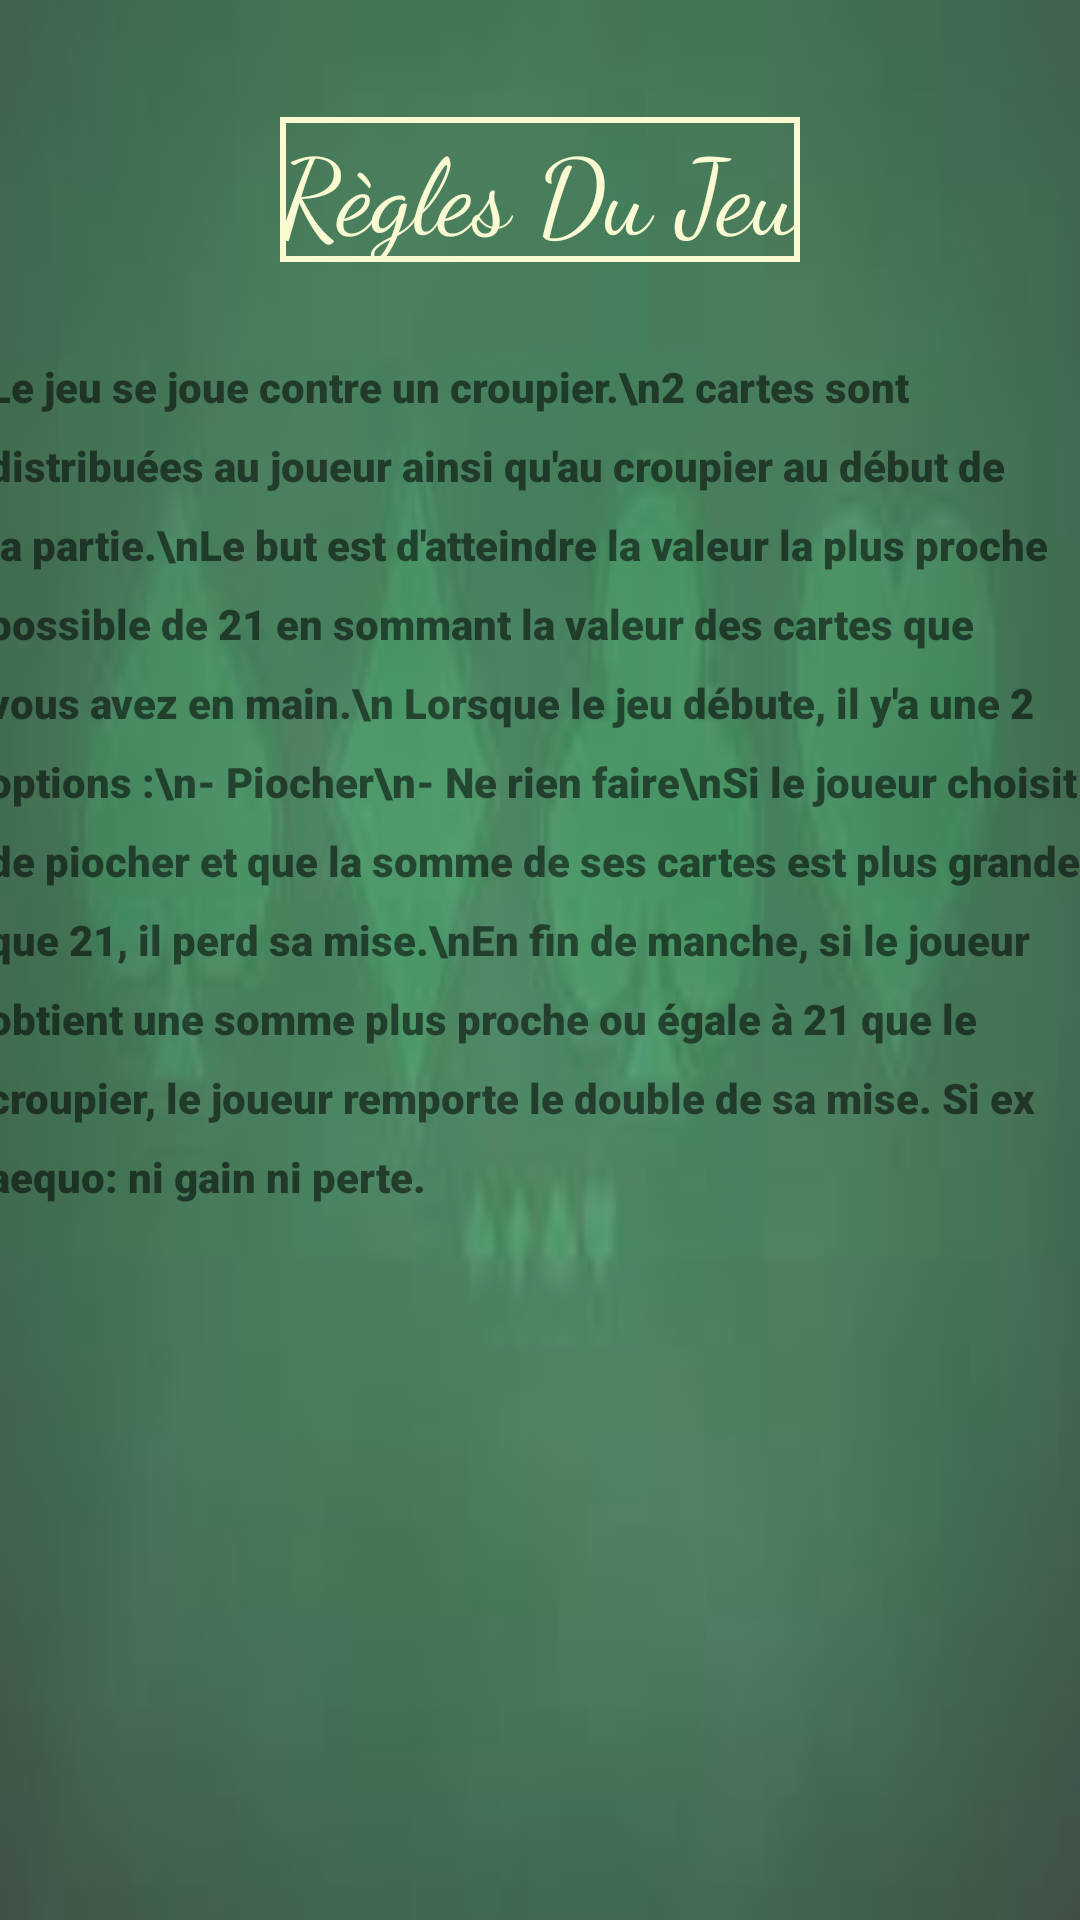

Here is an Android app screen rendered from its layout file. Give the layout XML and the strings, colors and styles it references.
<!-- AndroidManifest.xml: application theme Theme.BlackJack -->
<!-- res/layout/activity_regles.xml -->
<?xml version="1.0" encoding="utf-8"?>
<androidx.constraintlayout.widget.ConstraintLayout xmlns:android="http://schemas.android.com/apk/res/android"

    xmlns:app="http://schemas.android.com/apk/res-auto"
    xmlns:tools="http://schemas.android.com/tools"
    android:layout_width="match_parent"
    android:layout_height="match_parent"
    tools:context=".MainActivity"
    android:background="@drawable/backgroundregles"
    android:backgroundTint="#40FFFFFF"
    android:backgroundTintMode="src_over">



    <TextView
        android:id="@+id/Titre"
        android:layout_width="wrap_content"
        android:layout_height="wrap_content"
        android:fontFamily="cursive"
        android:textColor="#fafad2"
        android:textSize="35sp"
        android:background="@drawable/textview_border"
        android:text="Règles Du Jeu"
        app:layout_constraintBottom_toBottomOf="parent"
        app:layout_constraintLeft_toLeftOf="parent"
        app:layout_constraintRight_toRightOf="parent"
        app:layout_constraintTop_toTopOf="parent"
        app:layout_constraintVertical_bias="0.066"
        tools:ignore="HardcodedText,SmallSp" />

    <TextView
        android:id="@+id/Corps_texte"
        android:fontFamily="sans-serif-black"
        android:layout_width="369dp"
        android:layout_height="373dp"
        android:layout_marginTop="32dp"
        android:lineSpacingExtra="10dp"
        android:text="Le jeu se joue contre un croupier.\n2 cartes sont distribuées au joueur ainsi qu'au croupier au début de la partie.\nLe but est d'atteindre la valeur la plus proche possible de 21 en sommant la valeur des cartes que vous avez en main.\n Lorsque le jeu débute, il y'a une 2 options :\n- Piocher\n- Ne rien faire\nSi le joueur choisit de piocher et que la somme de ses cartes est plus grande que 21, il perd sa mise.\nEn fin de manche, si le joueur obtient une somme plus proche ou égale à 21 que le croupier, le joueur remporte le double de sa mise. Si ex aequo: ni gain ni perte. "
        app:layout_constraintLeft_toLeftOf="parent"
        app:layout_constraintRight_toRightOf="parent"
        app:layout_constraintTop_toBottomOf="@+id/Titre"
        tools:ignore="HardcodedText,MissingConstraints" />


</androidx.constraintlayout.widget.ConstraintLayout>
<!-- resources referenced by this layout -->
<resources>
  <!-- drawable backgroundregles: png bitmap (drawable, 35367 bytes) -->
  <!-- drawable textview_border (drawable) -->
  <?xml version="1.0" encoding="utf-8"?>
  <shape xmlns:android="http://schemas.android.com/apk/res/android"
      android:shape="rectangle">
  
      <stroke
          android:color="#fafad2"
          android:width="2dp"
          />
  
  </shape>
  <style name="Theme.BlackJack" parent="Theme.MaterialComponents.DayNight.NoActionBar">
          
          <item name="colorPrimary">#326134</item>
          <item name="colorPrimaryVariant">@color/purple_700</item>
          <item name="colorOnPrimary">@color/white</item>
          
          <item name="colorSecondary">@color/teal_200</item>
          <item name="colorSecondaryVariant">@color/teal_700</item>
          <item name="colorOnSecondary">@color/black</item>
          
          <item name="android:statusBarColor" tools:targetApi="l">?attr/colorPrimaryVariant</item>
          
      </style>
  <!-- not gathered from this repository: default colours our renderer supplied (Android Studio template values) -->
  <color name="purple_700">#FF3700B3</color>
  <color name="teal_200">#FF03DAC5</color>
  <color name="teal_700">#FF018786</color>
  <color name="black">#FF000000</color>
  <color name="white">#FFFFFFFF</color>
</resources>
